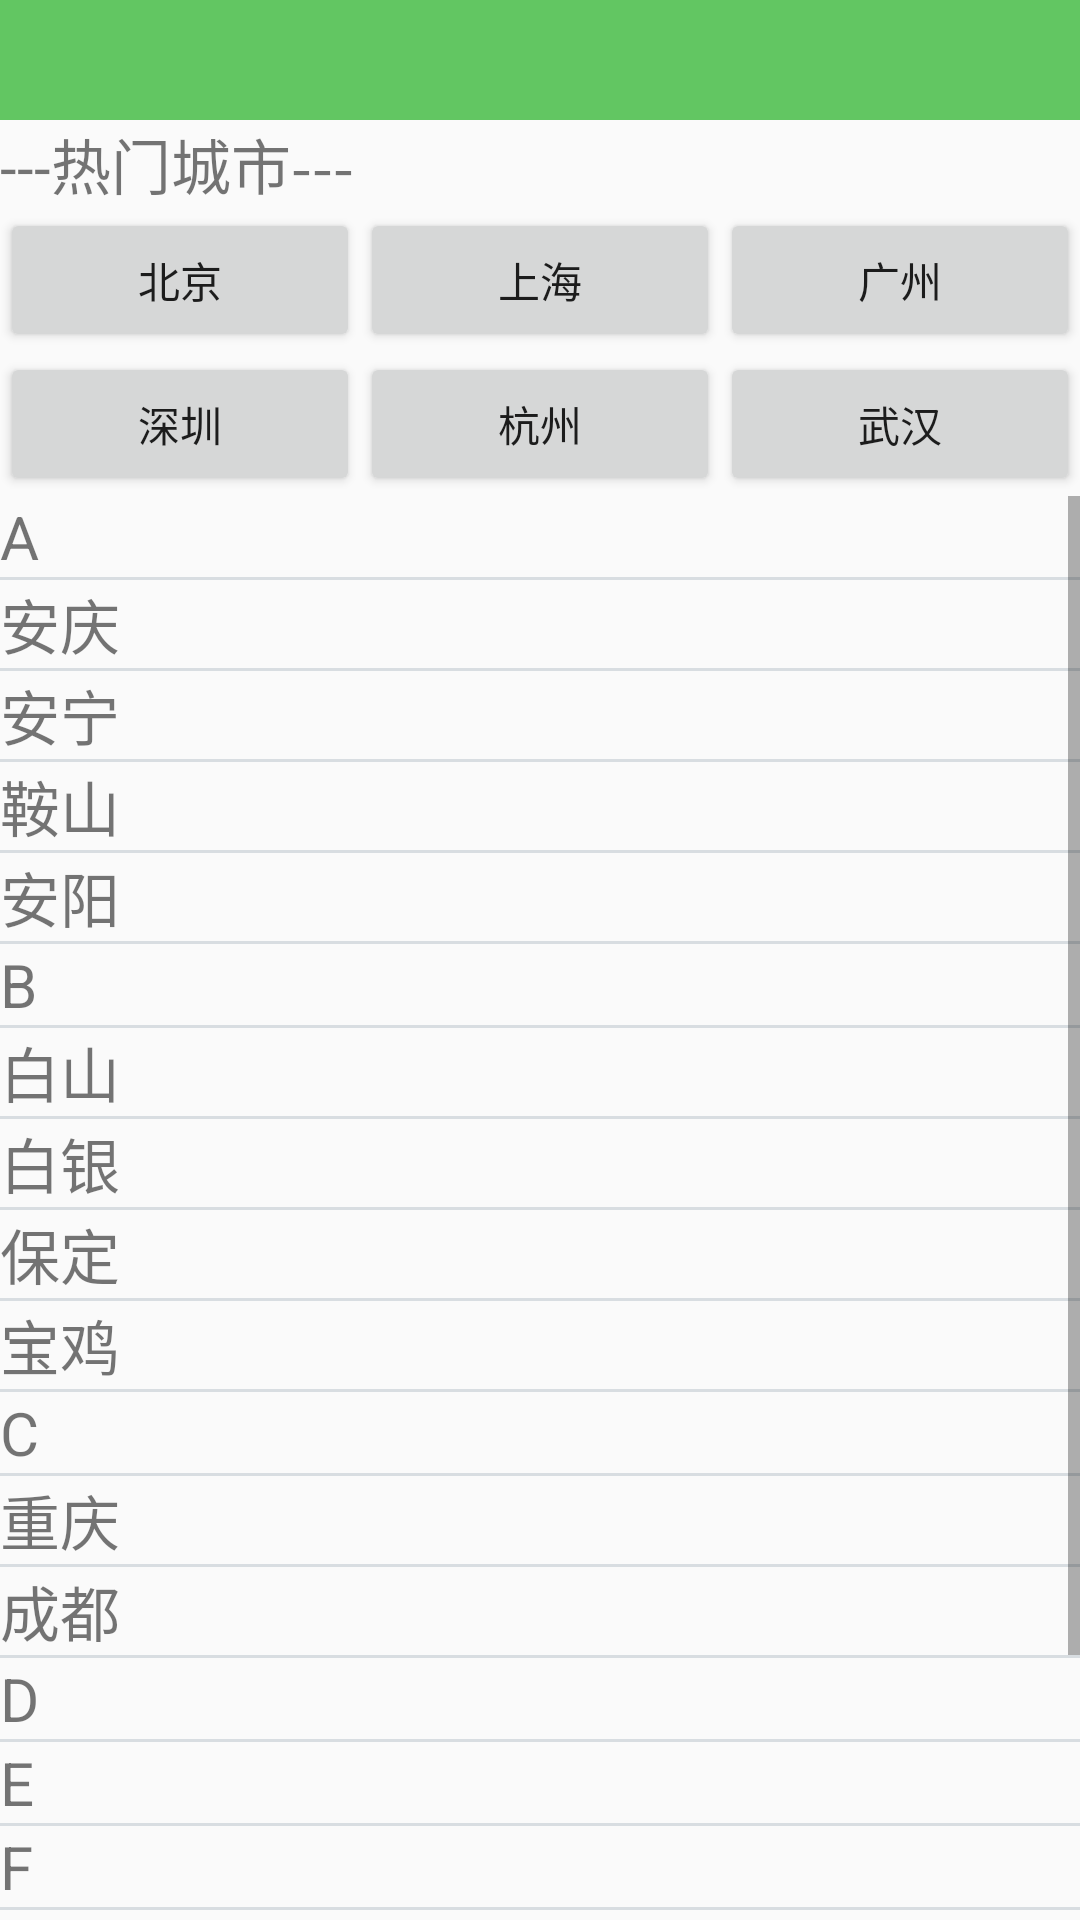

Here is an Android app screen rendered from its layout file. Give the layout XML and the strings, colors and styles it references.
<!-- AndroidManifest.xml: application theme AppTheme -->
<!-- res/layout/activity_address.xml -->
<?xml version="1.0" encoding="utf-8"?>
<LinearLayout xmlns:android="http://schemas.android.com/apk/res/android"
    android:orientation="vertical" android:layout_width="match_parent"
    android:layout_height="match_parent">
    <LinearLayout
        android:layout_width="match_parent"
        android:layout_height="40dp"
        android:background="#62c662">
    </LinearLayout>
    <LinearLayout
        android:layout_width="match_parent"
        android:layout_height="wrap_content"
        android:orientation="vertical">
        <TextView
            android:layout_width="match_parent"
            android:layout_height="wrap_content"
            android:text="---热门城市---"
            android:textSize="20sp"/>
        <LinearLayout
            android:layout_width="match_parent"
            android:layout_height="wrap_content"
            android:orientation="horizontal">
            <Button
                android:layout_width="wrap_content"
                android:layout_height="wrap_content"
                android:layout_weight="1"
                android:text="北京"/>
            <Button
                android:layout_width="wrap_content"
                android:layout_height="wrap_content"
                android:layout_weight="1"
                android:text="上海"/>
            <Button
                android:layout_width="wrap_content"
                android:layout_height="wrap_content"
                android:layout_weight="1"
                android:text="广州"/>
        </LinearLayout>
        <LinearLayout
            android:layout_width="match_parent"
            android:layout_height="wrap_content"
            android:orientation="horizontal">
            <Button
                android:layout_width="wrap_content"
                android:layout_height="wrap_content"
                android:layout_weight="1"
                android:text="深圳"/>
            <Button
                android:layout_width="wrap_content"
                android:layout_height="wrap_content"
                android:layout_weight="1"
                android:text="杭州"/>
            <Button
                android:layout_width="wrap_content"
                android:layout_height="wrap_content"
                android:layout_weight="1"
                android:text="武汉"/>
        </LinearLayout>
    </LinearLayout>

    <ScrollView
        android:layout_width="match_parent"
        android:layout_height="wrap_content">
        <LinearLayout
            android:layout_width="match_parent"
            android:layout_height="wrap_content"
            android:orientation="vertical">
            <TextView
                android:layout_width="match_parent"
                android:layout_height="wrap_content"
                android:text="A"
                android:textSize="20sp"/>
            <View
                android:layout_width="match_parent"
                android:layout_height="1dp"
                android:background="#D8DDE1" />
            <TextView
                android:layout_width="match_parent"
                android:layout_height="wrap_content"
                android:text="安庆"
                android:textSize="20sp"/>
            <View
                android:layout_width="match_parent"
                android:layout_height="1dp"
                android:background="#D8DDE1" />
            <TextView
                android:layout_width="match_parent"
                android:layout_height="wrap_content"
                android:text="安宁"
                android:textSize="20sp"/>
            <View
                android:layout_width="match_parent"
                android:layout_height="1dp"
                android:background="#D8DDE1" />
            <TextView
                android:layout_width="match_parent"
                android:layout_height="wrap_content"
                android:text="鞍山"
                android:textSize="20sp"/>
            <View
                android:layout_width="match_parent"
                android:layout_height="1dp"
                android:background="#D8DDE1" />
            <TextView
                android:layout_width="match_parent"
                android:layout_height="wrap_content"
                android:text="安阳"
                android:textSize="20sp"/>
            <View
                android:layout_width="match_parent"
                android:layout_height="1dp"
                android:background="#D8DDE1" />
            <TextView
                android:layout_width="match_parent"
                android:layout_height="wrap_content"
                android:text="B"
                android:textSize="20sp"/>
            <View
                android:layout_width="match_parent"
                android:layout_height="1dp"
                android:background="#D8DDE1" />
            <TextView
                android:layout_width="match_parent"
                android:layout_height="wrap_content"
                android:text="白山"
                android:textSize="20sp"/>
            <View
                android:layout_width="match_parent"
                android:layout_height="1dp"
                android:background="#D8DDE1" />
            <TextView
                android:layout_width="match_parent"
                android:layout_height="wrap_content"
                android:text="白银"
                android:textSize="20sp"/>
            <View
                android:layout_width="match_parent"
                android:layout_height="1dp"
                android:background="#D8DDE1" />
            <TextView
                android:layout_width="match_parent"
                android:layout_height="wrap_content"
                android:text="保定"
                android:textSize="20sp"/>
            <View
                android:layout_width="match_parent"
                android:layout_height="1dp"
                android:background="#D8DDE1" />
            <TextView
                android:layout_width="match_parent"
                android:layout_height="wrap_content"
                android:text="宝鸡"
                android:textSize="20sp"/>
            <View
                android:layout_width="match_parent"
                android:layout_height="1dp"
                android:background="#D8DDE1" />
            <TextView
                android:layout_width="match_parent"
                android:layout_height="wrap_content"
                android:text="C"
                android:textSize="20sp"/>
            <View
                android:layout_width="match_parent"
                android:layout_height="1dp"
                android:background="#D8DDE1" />
            <TextView
                android:layout_width="match_parent"
                android:layout_height="wrap_content"
                android:text="重庆"
                android:textSize="20sp"/>
            <View
                android:layout_width="match_parent"
                android:layout_height="1dp"
                android:background="#D8DDE1" />
            <TextView
                android:layout_width="match_parent"
                android:layout_height="wrap_content"
                android:text="成都"
                android:textSize="20sp"/>
            <View
                android:layout_width="match_parent"
                android:layout_height="1dp"
                android:background="#D8DDE1" />
            <TextView
                android:layout_width="match_parent"
                android:layout_height="wrap_content"
                android:text="D"
                android:textSize="20sp"/>
            <View
                android:layout_width="match_parent"
                android:layout_height="1dp"
                android:background="#D8DDE1" />
            <TextView
                android:layout_width="match_parent"
                android:layout_height="wrap_content"
                android:text="E"
                android:textSize="20sp"/>
            <View
                android:layout_width="match_parent"
                android:layout_height="1dp"
                android:background="#D8DDE1" />
            <TextView
                android:layout_width="match_parent"
                android:layout_height="wrap_content"
                android:text="F"
                android:textSize="20sp"/>
            <View
                android:layout_width="match_parent"
                android:layout_height="1dp"
                android:background="#D8DDE1" />
            <TextView
                android:layout_width="match_parent"
                android:layout_height="wrap_content"
                android:text="G"
                android:textSize="20sp"/>
            <View
                android:layout_width="match_parent"
                android:layout_height="1dp"
                android:background="#D8DDE1" />
            <TextView
                android:layout_width="match_parent"
                android:layout_height="wrap_content"
                android:text="H"
                android:textSize="20sp"/>
            <View
                android:layout_width="match_parent"
                android:layout_height="1dp"
                android:background="#D8DDE1" />
            <TextView
                android:layout_width="match_parent"
                android:layout_height="wrap_content"
                android:text="I"
                android:textSize="20sp"/>
            <View
                android:layout_width="match_parent"
                android:layout_height="1dp"
                android:background="#D8DDE1" />
            <TextView
                android:layout_width="match_parent"
                android:layout_height="wrap_content"
                android:text="J"
                android:textSize="20sp"/>
            <View
                android:layout_width="match_parent"
                android:layout_height="1dp"
                android:background="#D8DDE1" />
        </LinearLayout>
    </ScrollView>

</LinearLayout>
<!-- resources referenced by this layout -->
<resources>
  <style name="AppTheme" parent="Theme.AppCompat.Light.NoActionBar">
          
          <item name="colorPrimary">@color/colorPrimary</item>
          <item name="colorPrimaryDark">@color/colorPrimaryDark</item>
          <item name="colorAccent">@color/colorAccent</item>
      </style>
  <!-- not gathered from this repository: default colours our renderer supplied (Android Studio template values) -->
  <color name="colorPrimary">#FF6200EE</color>
  <color name="colorPrimaryDark">#FF3700B3</color>
  <color name="colorAccent">#FF03DAC5</color>
</resources>
